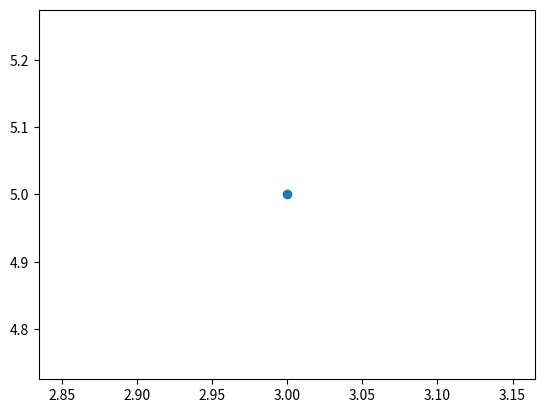

Here is the Python script that generated this plot:
# Draw Point in 2d

from matplotlib import pyplot as plt

plt.scatter(3,5)
plt.show()
